Run: headless pygame with SDL's dummy video driver; simulated clock (each Clock.tick advances the game by its frame time, no real sleeping); random seed 0; keys injected as events and as key.get_pressed() state; no mouse input.
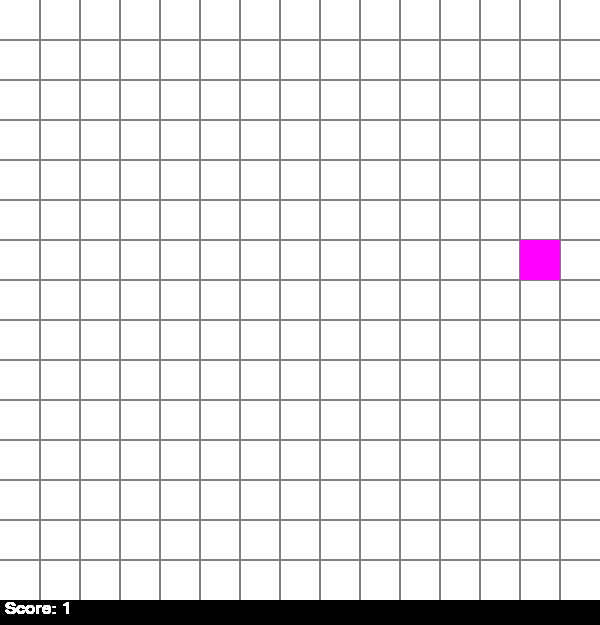
Frame 1 of 4 · flips 1–60 · no input
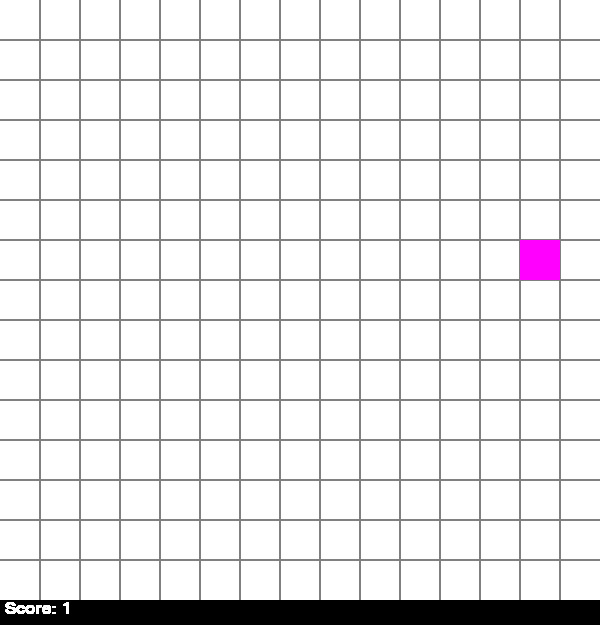
Frame 2 of 4 · flips 61–180 · tapped SPACE, RETURN · held RIGHT (→), D
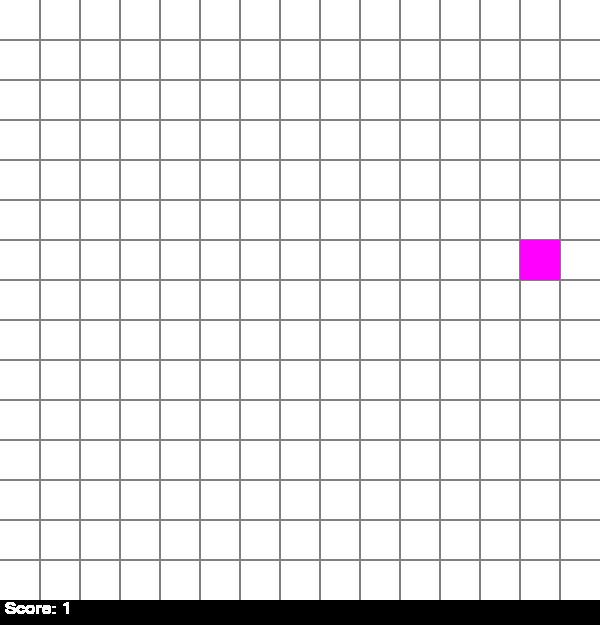
Frame 3 of 4 · flips 181–300 · held DOWN (↓), S
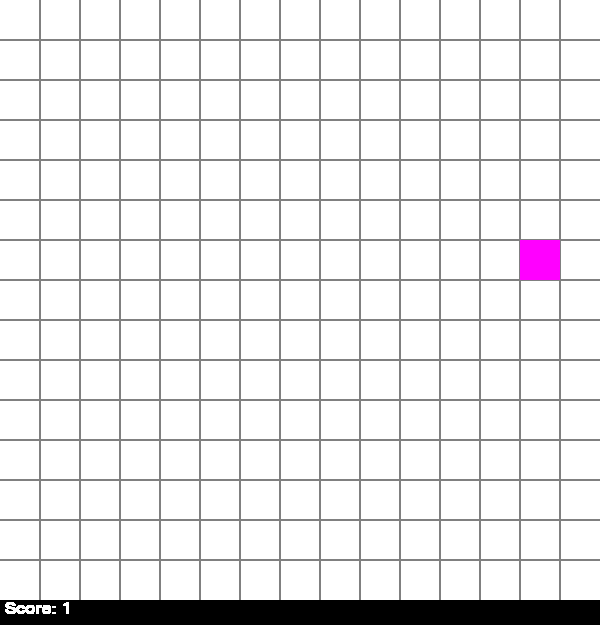
Frame 4 of 4 · flips 301–420 · held LEFT (←), A, UP (↑), W

The pygame program that drew these frames:

import pygame , random
from pygame.locals import *
pygame.init()
col ,row ,size = 15 , 15 ,40
time = 3

#screen
gamescreen = pygame.display.set_mode((col*size,row*size+25))
background = pygame.Surface((col*size,row*size))
background.fill((255,255,255))

pygame.display.set_caption("Hello Sneak")
clock = pygame.time.Clock()
online = True
gameover = False
White = (255,255,255)
Black = (0,0,0)
onlineupdate = True
#direction
LEFT,RIGHT,UP,DOWN = 1,2,3,4
direction = RIGHT
update = direction

score=1
body = [(col//2, row//2)]
step = (1,0)
length = 1

#Score
font = pygame.font.SysFont(None, 25)
text = font.render("Score: " + str(length), True, White)
gamescreen.blit(text, (5, 600))

for i in range (1, col):
    pygame.draw.line(background,(128,128,128),(i*size-1,0),(i*size-1,row*size),2)
for i in range (1, row):
    pygame.draw.line(background,(128,128,128),(0,i*size-1),(col*size,i*size-1),2)

def random_position(body):
    while True:
        position = random.randrange(col),random.randrange(row)
        if position not in body:
            break
    return position
food = random_position(body)

def spawn_food(body):
    global food
    food = random_position(body)
def game_over(body):
    for i in range(1,length):
        if body[0] == body[i]:
            pygame.quit()

def control_length(body):
    while len(body) > length:
        del body[-1]
        gamescreen.blit(background,(0,0))
        pygame.draw.rect(gamescreen,(255,0,255), (food[0]*size, food[1]*size,size ,size))
        for i, pos in enumerate(body):
            color = (255, 0, 0) if i == 0 else (0, 192, 0) if (i % 2) == 0 else (255, 128, 0)
            pygame.draw.rect(gamescreen, color, (pos[0] * size, pos[1] * size, size, size))
        game_over(body)
        pygame.display.flip()
while online:
    clock.tick(time)
    for event in pygame.event.get():
        if event.type == pygame.QUIT:
            online = False
        if event.type == pygame.KEYDOWN:
            if event.key == pygame.K_ESCAPE:
                pygame.quit()
            if event.key == pygame.K_a:
                update = LEFT
            elif event.key == pygame.K_d:
                update = RIGHT
            elif event.key == pygame.K_w:
                update = UP
            elif event.key == pygame.K_s:
                update = DOWN
            if update == LEFT and direction != RIGHT:
                direction = LEFT
            if update == RIGHT and direction != LEFT:
                direction = RIGHT
            if update == UP and direction != DOWN:
                direction = UP
            if update == DOWN and direction != UP:
                direction = DOWN
            if direction == LEFT:
                step = (-1, 0)
            if direction == RIGHT:
                step = (1, 0)
            if direction == UP:
                step = (0, -1)
            if direction == DOWN:
                step = (0, 1)
    body.insert(0, body[0][:])
    body[0] = (body[0][0] + step[0]), (body[0][1] + step[1])
    pygame.display.update()
    font = pygame.font.SysFont(None, 25)
    if body[0] == food:
        text = font.render("Score: " + str(length), True, Black)
        gamescreen.blit(text, (5, 600))
        spawn_food(body)
        length += 1
        time += 0.5
    if score != length:
        score +=1
        text = font.render("Score: " + str(length), True, White)
        gamescreen.blit(text, (5, 600))
    gamescreen.blit(text, (5, 600))
    pygame.display.update()
    control_length(body)
